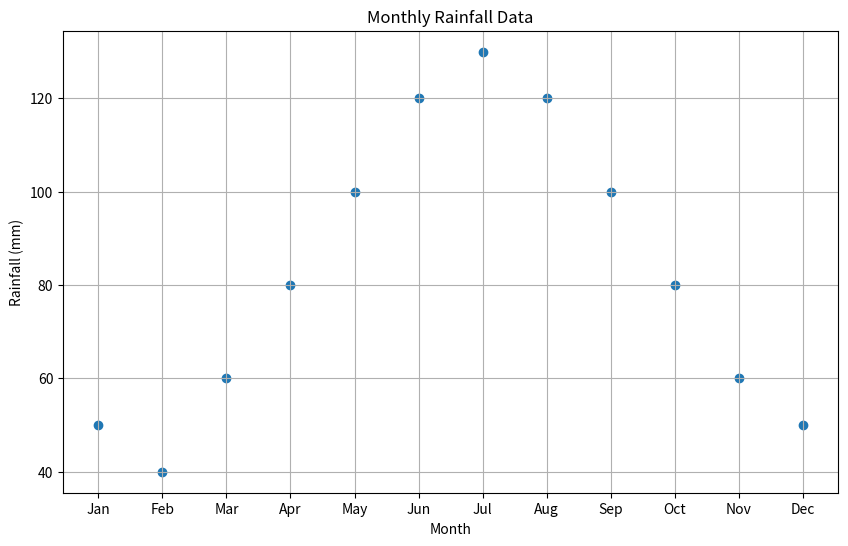

Source code (Python):
import matplotlib.pyplot as plt

months = ['Jan', 'Feb', 'Mar', 'Apr', 'May', 'Jun', 'Jul', 'Aug', 'Sep', 'Oct', 'Nov', 'Dec']
rainfall_values = [50, 40, 60, 80, 100, 120, 130, 120, 100, 80, 60, 50]

def create_rainfall_scatter_plot(months, rainfall_values):
    plt.figure(figsize=(10, 6))  

    plt.scatter(months, rainfall_values, marker='o')

    plt.title('Monthly Rainfall Data')
    plt.xlabel('Month')
    plt.ylabel('Rainfall (mm)')
    plt.grid(True)

    plt.show()

create_rainfall_scatter_plot(months, rainfall_values)
